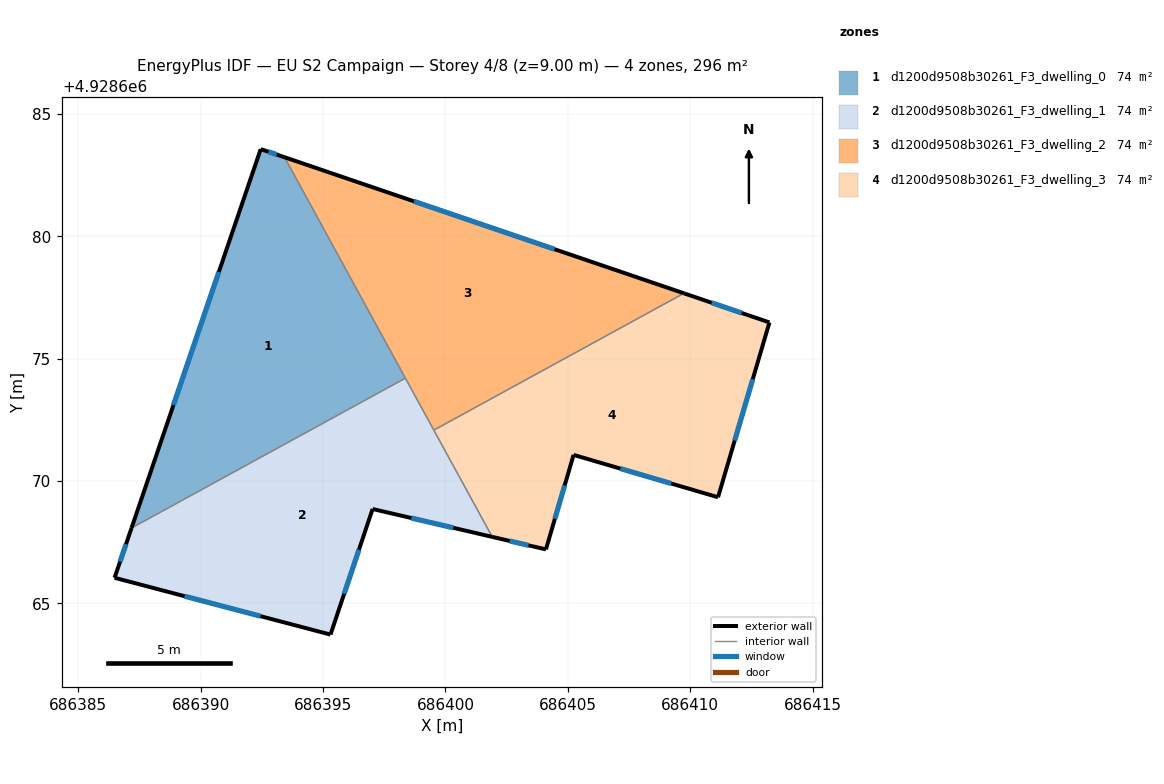
=== STOREY PLAN SPEC (per zone: floor XY polygon, exterior-wall plan segments, windows/doors) ===
zone 1: d1200d9508b30261_F3_dwelling_0  (74.0 m²)
  floor: (686398.36, 4928674.20) (686393.43, 4928683.23) (686392.45, 4928683.56) (686387.18, 4928668.08)
  exterior wall: (686392.45, 4928683.56) – (686393.43, 4928683.23)  [1.0 m]
    window: (686392.77, 4928683.45) – (686393.11, 4928683.34)  [0.4 m²]
  exterior wall: (686387.18, 4928668.08) – (686392.45, 4928683.56)  [16.4 m]
    window: (686388.89, 4928673.10) – (686390.74, 4928678.54)  [6.1 m²]
  interior walls: 2
zone 2: d1200d9508b30261_F3_dwelling_1  (74.0 m²)
  floor: (686401.91, 4928667.72) (686398.36, 4928674.20) (686387.18, 4928668.08) (686386.48, 4928666.05) (686395.30, 4928663.73) (686397.02, 4928668.86)
  exterior wall: (686401.91, 4928667.72) – (686397.03, 4928668.86)  [5.0 m]
    window: (686400.33, 4928668.09) – (686398.61, 4928668.49)  [1.9 m²]
  exterior wall: (686397.03, 4928668.86) – (686395.31, 4928663.73)  [5.4 m]
    window: (686396.47, 4928667.20) – (686395.86, 4928665.39)  [2.0 m²]
  exterior wall: (686395.31, 4928663.73) – (686386.48, 4928666.05)  [9.1 m]
    window: (686392.45, 4928664.48) – (686389.34, 4928665.30)  [3.4 m²]
  exterior wall: (686386.48, 4928666.05) – (686387.18, 4928668.08)  [2.1 m]
    window: (686386.71, 4928666.71) – (686386.95, 4928667.42)  [0.8 m²]
  interior walls: 3
zone 3: d1200d9508b30261_F3_dwelling_2  (74.0 m²)
  floor: (686409.74, 4928677.67) (686393.43, 4928683.23) (686399.53, 4928672.08)
  exterior wall: (686393.43, 4928683.23) – (686409.74, 4928677.67)  [17.2 m]
    window: (686398.71, 4928681.43) – (686404.45, 4928679.47)  [6.4 m²]
  interior walls: 3
zone 4: d1200d9508b30261_F3_dwelling_3  (74.0 m²)
  floor: (686411.13, 4928669.34) (686413.23, 4928676.48) (686409.74, 4928677.67) (686399.53, 4928672.08) (686401.91, 4928667.72) (686404.10, 4928667.21) (686405.23, 4928671.07)
  exterior wall: (686405.23, 4928671.07) – (686404.10, 4928667.21)  [4.0 m]
    window: (686404.87, 4928669.82) – (686404.47, 4928668.46)  [1.5 m²]
  exterior wall: (686404.10, 4928667.21) – (686401.91, 4928667.72)  [2.3 m]
    window: (686403.39, 4928667.37) – (686402.62, 4928667.55)  [0.8 m²]
  exterior wall: (686409.74, 4928677.67) – (686413.23, 4928676.48)  [3.7 m]
    window: (686410.87, 4928677.28) – (686412.10, 4928676.87)  [1.4 m²]
  exterior wall: (686413.23, 4928676.48) – (686411.14, 4928669.34)  [7.4 m]
    window: (686412.55, 4928674.16) – (686411.82, 4928671.65)  [2.8 m²]
  exterior wall: (686411.14, 4928669.34) – (686405.23, 4928671.07)  [6.1 m]
    window: (686409.22, 4928669.90) – (686407.15, 4928670.51)  [2.3 m²]
  interior walls: 2

=== DERIVED (storey summary) ===
Building: EU S2 Campaign
Storey: 4 of 8  (floor level z = 9.00 m)
Storey gross floor area: 295.9 m²
Zones on this storey: 4
  - d1200d9508b30261_F3_dwelling_0: floor 74.0 m²; exterior wall 17.4 m (52.1 m²); 2 window(s) 6.4 m²; WWR 12.4%
  - d1200d9508b30261_F3_dwelling_1: floor 74.0 m²; exterior wall 21.7 m (65.1 m²); 4 window(s) 8.0 m²; WWR 12.4%
  - d1200d9508b30261_F3_dwelling_2: floor 74.0 m²; exterior wall 17.2 m (51.7 m²); 1 window(s) 6.4 m²; WWR 12.4%
  - d1200d9508b30261_F3_dwelling_3: floor 74.0 m²; exterior wall 23.6 m (70.7 m²); 5 window(s) 8.7 m²; WWR 12.4%
Zone adjacency (shared interzone walls):
  - d1200d9508b30261_F3_dwelling_0 ↔ d1200d9508b30261_F3_dwelling_1
  - d1200d9508b30261_F3_dwelling_0 ↔ d1200d9508b30261_F3_dwelling_2
  - d1200d9508b30261_F3_dwelling_1 ↔ d1200d9508b30261_F3_dwelling_2
  - d1200d9508b30261_F3_dwelling_1 ↔ d1200d9508b30261_F3_dwelling_3
  - d1200d9508b30261_F3_dwelling_2 ↔ d1200d9508b30261_F3_dwelling_3